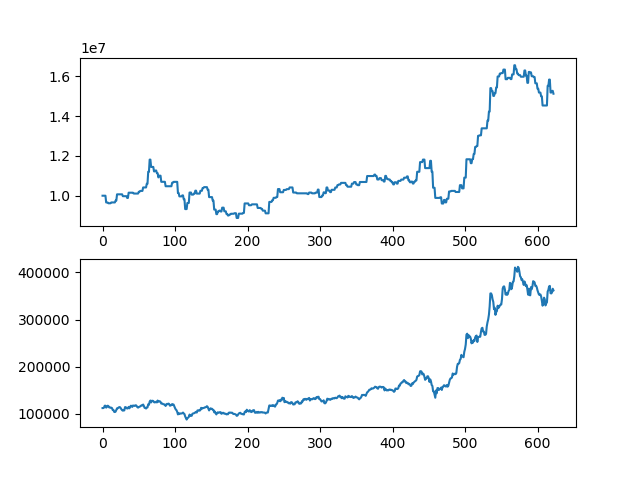

Data behind this chart, as committed beside it:
asset, close
10000000, 112000
10000000, 112000
10000000, 113000
10000000, 117000
10000000, 117000
9660000, 113000
9660000, 114500
9660000, 117000
9619000, 116500
9619000, 113500
9619000, 113500
9619000, 112500
9661500, 113000
9661500, 112000
9661500, 108000
9661500, 108000
9661500, 104000
9661500, 103500
9754500, 104500
9754500, 108000
10069500, 111500
10069500, 111500
10069500, 113000
10069500, 114000
10069500, 114000
10069500, 112000
10069500, 109500
10069500, 107500
9976500, 106500
9976500, 108000
9976500, 107000
9976500, 114000
9976500, 114000
9976500, 112000
9887500, 111000
9887500, 111500
10151500, 114500
10151500, 111500
10151500, 114000
10151500, 117000
10151500, 116500
10151500, 114500
10151500, 117500
10108500, 117000
10108500, 116500
10108500, 117500
10108500, 118000
10108500, 116500
10108500, 114000
10108500, 113000
10197500, 114000
10197500, 115000
10241500, 115500
10241500, 117000
10241500, 118000
10241500, 117500
10415500, 119500
10415500, 116500
10415500, 112500
10415500, 112500
... 563 more rows
